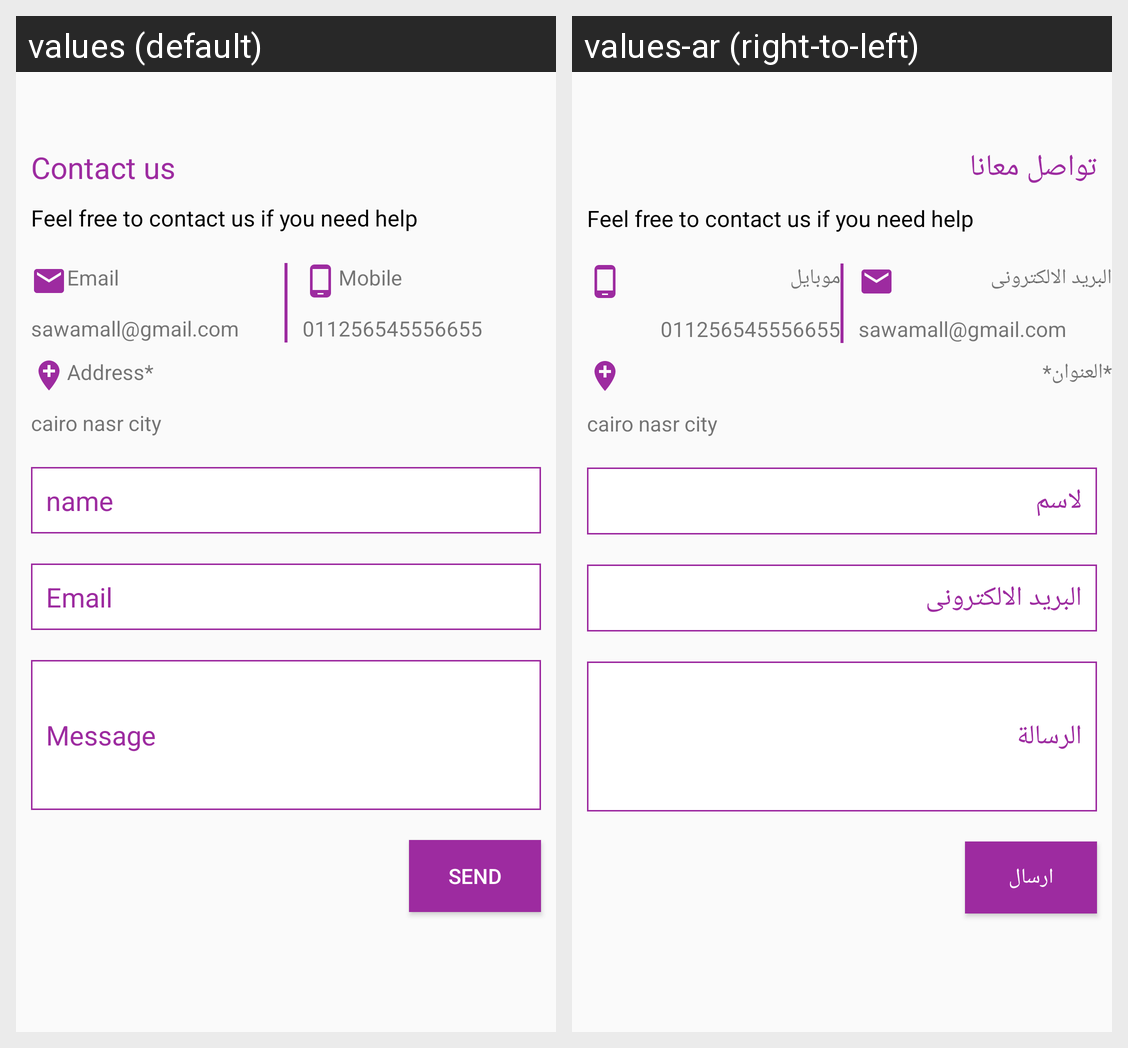

Locale-by-locale string values for the Android screen shown in this grid:
Android screen res/layout/contact_us.xml rendered under 2 locales, left to right: values (default), values-ar (right-to-left). Device: Nexus 5 (rendered at 1080×1920; each locale shown at half size, 540×960, under a caption strip naming it); theme AppTheme.
Strings drawn on this screen, with the default value and each locale's value (text and hints the layout hard-codes, and strings that could not be matched under every locale, appear in the picture but are not listed):

contact
  values: Contact us
  values-ar: تواصل معانا

email
  values: Email
  values-ar: البريد الالكترونى

mobile
  values: Mobile
  values-ar: موبايل

address
  values: Address*
  values-ar: *العنوان*

Name
  values: name
  values-ar: لاسم

message
  values: Message
  values-ar: الرسالة

send
  values: send
  values-ar: ارسال
